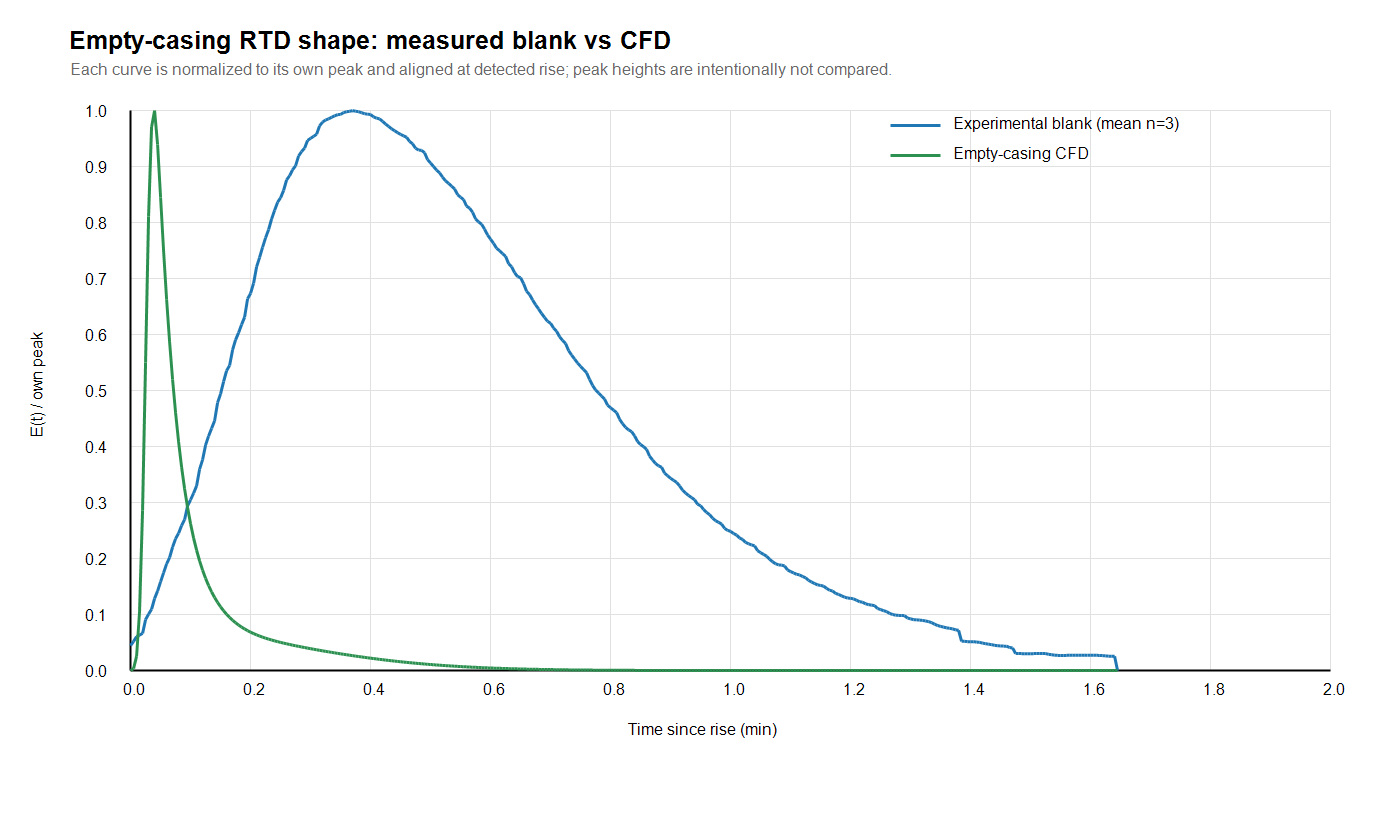

Values plotted in this chart, from the file beside it:
time_since_onset_min, empty_casing_CFD_per_min, empty_casing_experiment_mean_per_min
0, 0.003573, 0.06525
0.005, 0.04948, 0.07639
0.01, 0.3488, 0.08887
0.015, 1.435, 0.09287
0.02, 3.857, 0.09721
0.025, 7.415, 0.1333
0.03, 10.93, 0.1474
0.035, 13.08, 0.1603
0.04, 13.47, 0.1883
0.045, 12.65, 0.2078
0.05, 11.38, 0.2319
0.055, 10.1, 0.2554
0.06, 8.934, 0.2784
0.065, 7.907, 0.295
0.07, 7, 0.3225
0.075, 6.201, 0.3443
0.08, 5.503, 0.3584
0.085, 4.897, 0.3787
0.09, 4.373, 0.394
0.095, 3.921, 0.4299
0.1, 3.53, 0.4459
0.105, 3.191, 0.4631
0.11, 2.897, 0.4822
0.115, 2.64, 0.5256
0.12, 2.416, 0.5504
0.125, 2.22, 0.5886
0.13, 2.047, 0.6121
0.135, 1.895, 0.6322
0.14, 1.76, 0.6519
0.145, 1.641, 0.6994
0.15, 1.535, 0.7224
0.155, 1.441, 0.7545
0.16, 1.356, 0.7827
0.165, 1.281, 0.7963
0.17, 1.213, 0.8369
0.175, 1.152, 0.8633
0.18, 1.097, 0.8819
0.185, 1.048, 0.9031
0.19, 1.003, 0.9223
0.195, 0.9624, 0.9704
0.2, 0.9255, 0.9845
0.205, 0.8918, 1.011
0.21, 0.8609, 1.054
0.215, 0.8324, 1.078
0.22, 0.8061, 1.105
0.225, 0.7817, 1.13
0.23, 0.7588, 1.151
0.235, 0.7374, 1.178
0.24, 0.7172, 1.201
0.245, 0.6981, 1.222
0.25, 0.6799, 1.234
0.255, 0.6624, 1.253
0.26, 0.6457, 1.28
0.265, 0.6296, 1.292
0.27, 0.614, 1.307
0.275, 0.5989, 1.318
0.28, 0.5841, 1.343
0.285, 0.5698, 1.355
0.29, 0.5557, 1.363
0.295, 0.542, 1.384
... 270 more rows
